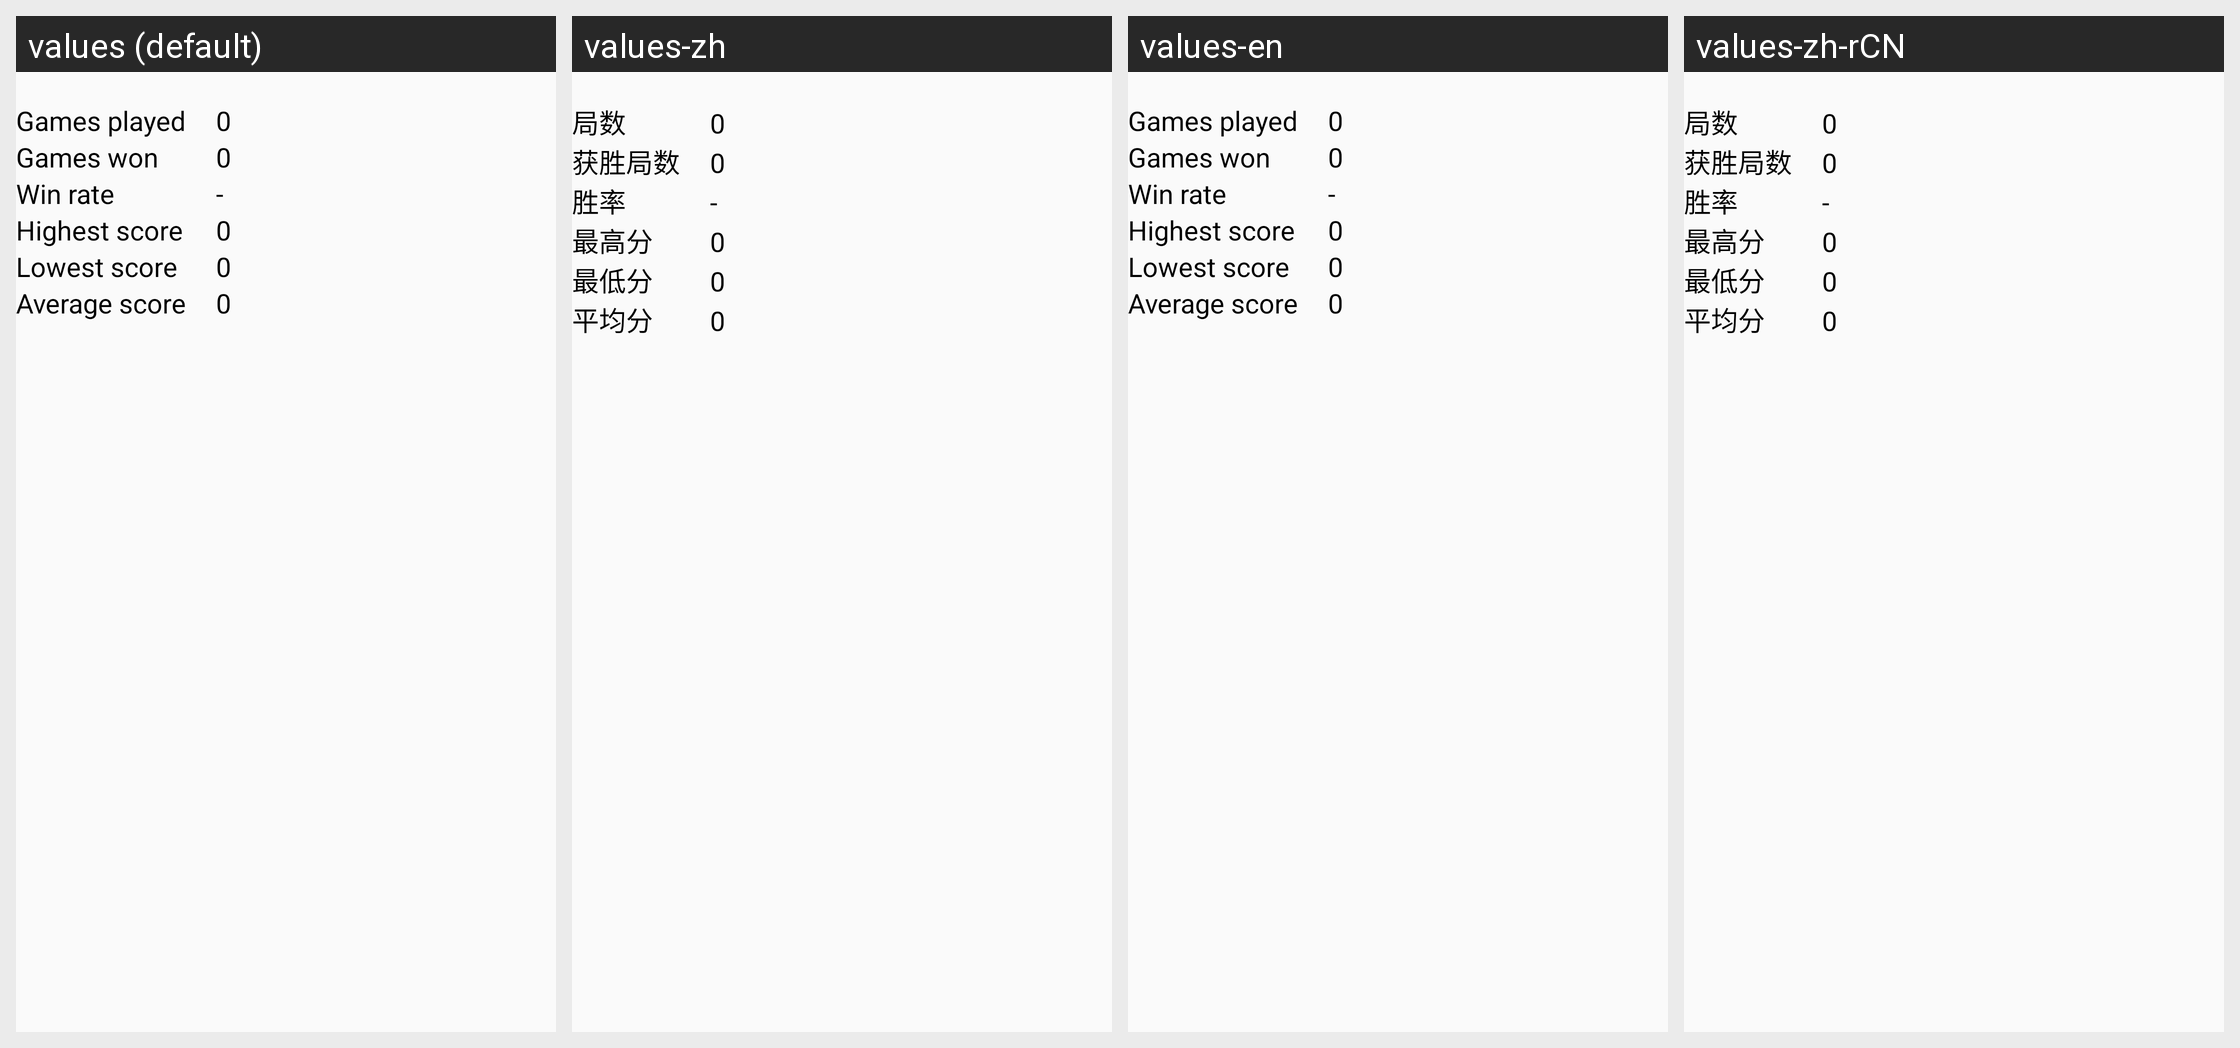

Translations of the strings shown on this Android screen, per locale in the grid:
Android screen res/layout/fragment_farkle_stats.xml rendered under 4 locales, left to right: values (default), values-zh, values-en, values-zh-rCN. Device: Nexus 5 (rendered at 1080×1920; each locale shown at half size, 540×960, under a caption strip naming it); theme AppTheme.
Strings drawn on this screen, with the default value and each locale's value (text and hints the layout hard-codes, and strings that could not be matched under every locale, appear in the picture but are not listed):

gamesPlayed
  values: Games played
  values-zh: 局数
  values-en: Games played
  values-zh-rCN: 局数

gamesWon
  values: Games won
  values-zh: 获胜局数
  values-en: Games won  [not translated; the default value is used]
  values-zh-rCN: 获胜局数  [from values-zh]

winRate
  values: Win rate
  values-zh: 胜率
  values-en: Win rate
  values-zh-rCN: 胜率  [from values-zh]

highestScore
  values: Highest score
  values-zh: 最高分
  values-en: Highest score  [not translated; the default value is used]
  values-zh-rCN: 最高分  [from values-zh]

lowestScore
  values: Lowest score
  values-zh: 最低分
  values-en: Lowest score  [not translated; the default value is used]
  values-zh-rCN: 最低分  [from values-zh]

averageScore
  values: Average score
  values-zh: 平均分
  values-en: Average score
  values-zh-rCN: 平均分
